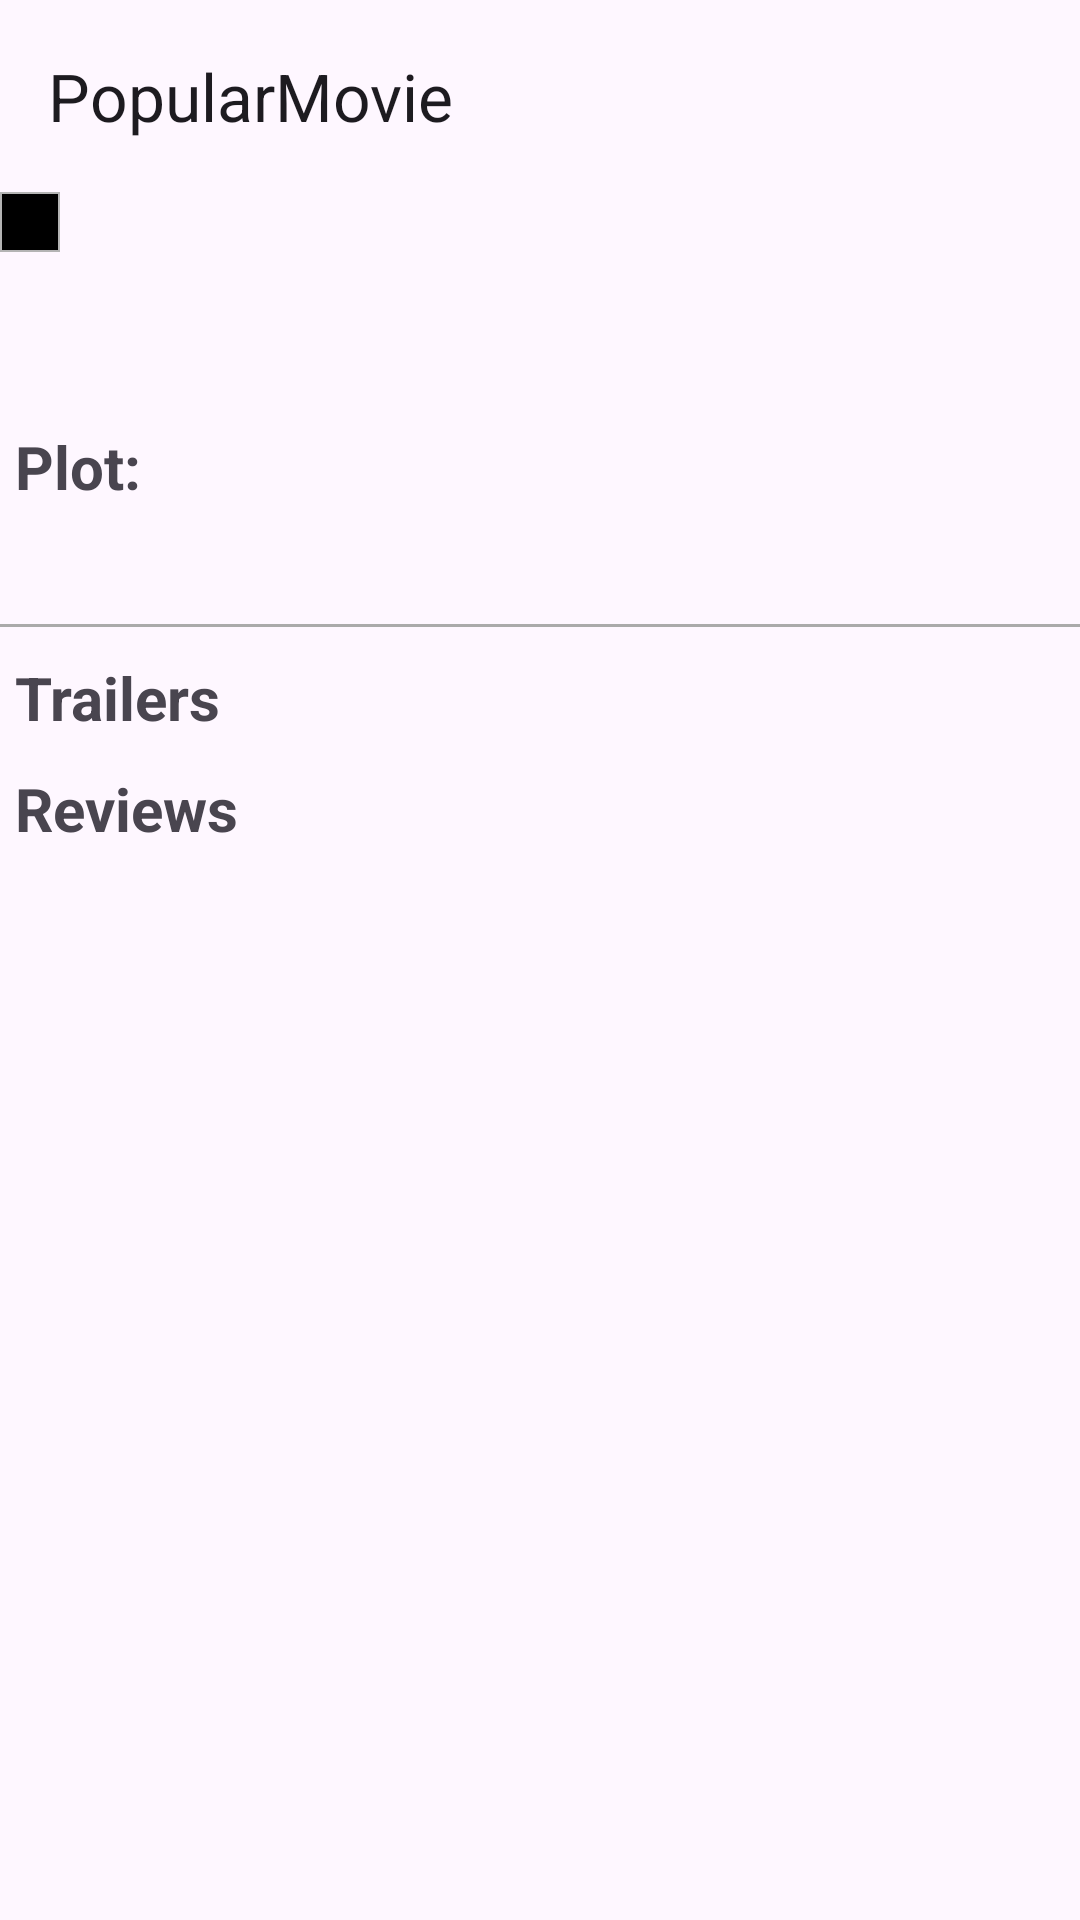

Layout XML and referenced resources for this Android screen:
<!-- AndroidManifest.xml: activity theme Theme.PopularMovieStage2 -->
<!-- res/layout/activity_detail.xml -->
<?xml version="1.0" encoding="utf-8"?>
<layout>

<androidx.constraintlayout.widget.ConstraintLayout
    xmlns:android="http://schemas.android.com/apk/res/android"
    xmlns:app="http://schemas.android.com/apk/res-auto"
    xmlns:tools="http://schemas.android.com/tools"
    android:layout_width="match_parent"
    android:layout_height="match_parent"
    tools:context="com.ctyeung.popularmoviestage2.views.DetailActivity">

    <com.google.android.material.appbar.AppBarLayout
        android:id="@+id/app_bar"
        android:layout_width="match_parent"
        android:layout_height="wrap_content"
        app:layout_constraintTop_toTopOf="parent"
        android:fitsSystemWindows="true">

        <com.google.android.material.appbar.MaterialToolbar
            android:id="@+id/toolbar"
            app:title="@string/app_name"
            android:layout_width="match_parent"
            android:layout_height="wrap_content" />

    </com.google.android.material.appbar.AppBarLayout>

    <ScrollView
        android:id="@+id/sv_scroller"
        android:layout_width="match_parent"
        android:layout_height="0dp"
        app:layout_constraintTop_toBottomOf="@+id/app_bar"
        app:layout_constraintBottom_toBottomOf="parent">

        <LinearLayout
            android:layout_width="match_parent"
            android:layout_height="wrap_content"
            android:orientation="vertical">

            <LinearLayout
                android:layout_width="fill_parent"
                android:layout_height="wrap_content"
                android:orientation="horizontal">

                <ImageView
                    android:layout_width="wrap_content"
                    android:layout_height="wrap_content"
                    android:id="@+id/iv_poster_image"
                    android:layout_alignParentTop="true"
                    android:layout_centerHorizontal="true"
                    android:background="@drawable/placeholder"
                    android:padding="10dp">
                </ImageView>

                <LinearLayout
                    android:layout_width="fill_parent"
                    android:layout_height="wrap_content"
                    android:orientation="vertical"
                    android:paddingLeft="10dp"
                    android:paddingTop="10dp">

                    <TextView
                        android:id="@+id/tv_release_date"
                        android:layout_width="wrap_content"
                        android:layout_height="wrap_content"
                        android:layout_marginTop="10dp"/>

                    <TextView
                        android:id="@+id/tv_rating"
                        android:layout_width="wrap_content"
                        android:layout_height="wrap_content"
                        android:layout_marginTop="10dp" />

                </LinearLayout>

            </LinearLayout>

            <TextView
                android:id="@+id/tv_plot_header"
                android:layout_width="wrap_content"
                android:layout_height="wrap_content"
                android:paddingTop="10dp"
                android:paddingLeft="5dp"
                android:paddingRight="5dp"
                android:text="@string/plot_header"
                android:textStyle="bold"
                android:textSize="20dp"/>

            <TextView
                android:id="@+id/tv_plot"
                android:layout_width="wrap_content"
                android:layout_height="wrap_content"
                android:paddingTop="10dp"
                android:paddingLeft="5dp"
                android:paddingRight="5dp"/>

            <View
                android:layout_width="match_parent"
                android:layout_height="1dp"
                android:background="@android:color/darker_gray"
                android:layout_marginTop="10dp"/>

            <TextView
                android:id="@+id/tv_trailer_header"
                android:layout_width="wrap_content"
                android:layout_height="wrap_content"
                android:paddingTop="10dp"
                android:paddingLeft="5dp"
                android:text="@string/trailer_header"
                android:textStyle="bold"
                android:textSize="20dp"/>

            <androidx.recyclerview.widget.RecyclerView
                android:id="@+id/rv_trailers"
                android:layout_width="match_parent"
                android:layout_height="wrap_content"/>

            <TextView
                android:id="@+id/tv_review_header"
                android:layout_width="wrap_content"
                android:layout_height="wrap_content"
                android:paddingTop="10dp"
                android:paddingLeft="5dp"
                android:text="@string/review_header"
                android:textStyle="bold"
                android:textSize="20dp"/>


            <androidx.recyclerview.widget.RecyclerView
                android:id="@+id/rv_reviews"
                android:layout_width="match_parent"
                android:layout_height="wrap_content"/>


        </LinearLayout>

    </ScrollView>

</androidx.constraintlayout.widget.ConstraintLayout>

</layout>
<!-- resources referenced by this layout -->
<resources>
  <!-- drawable placeholder (drawable) -->
  <?xml version="1.0" encoding="utf-8"?>
  <shape xmlns:android="http://schemas.android.com/apk/res/android"
      android:shape="rectangle">
  
      <gradient
          android:startColor="#000000"
          android:endColor="#000000"
          android:angle="270" />
      <corners android:radius="0dp" />
      <stroke android:width="0.7dp" android:color="#b4b4b4" />
  
  </shape>
  <string name="app_name">PopularMovie</string>
  <string name="plot_header">Plot:</string>
  <string name="review_header">Reviews</string>
  <string name="trailer_header">Trailers</string>
  <style name="Theme.PopularMovieStage2" parent="Base.Theme.PopularMovieStage2" />
  <style name="Base.Theme.PopularMovieStage2" parent="Theme.Material3.DayNight.NoActionBar">
          
          
      </style>
</resources>
